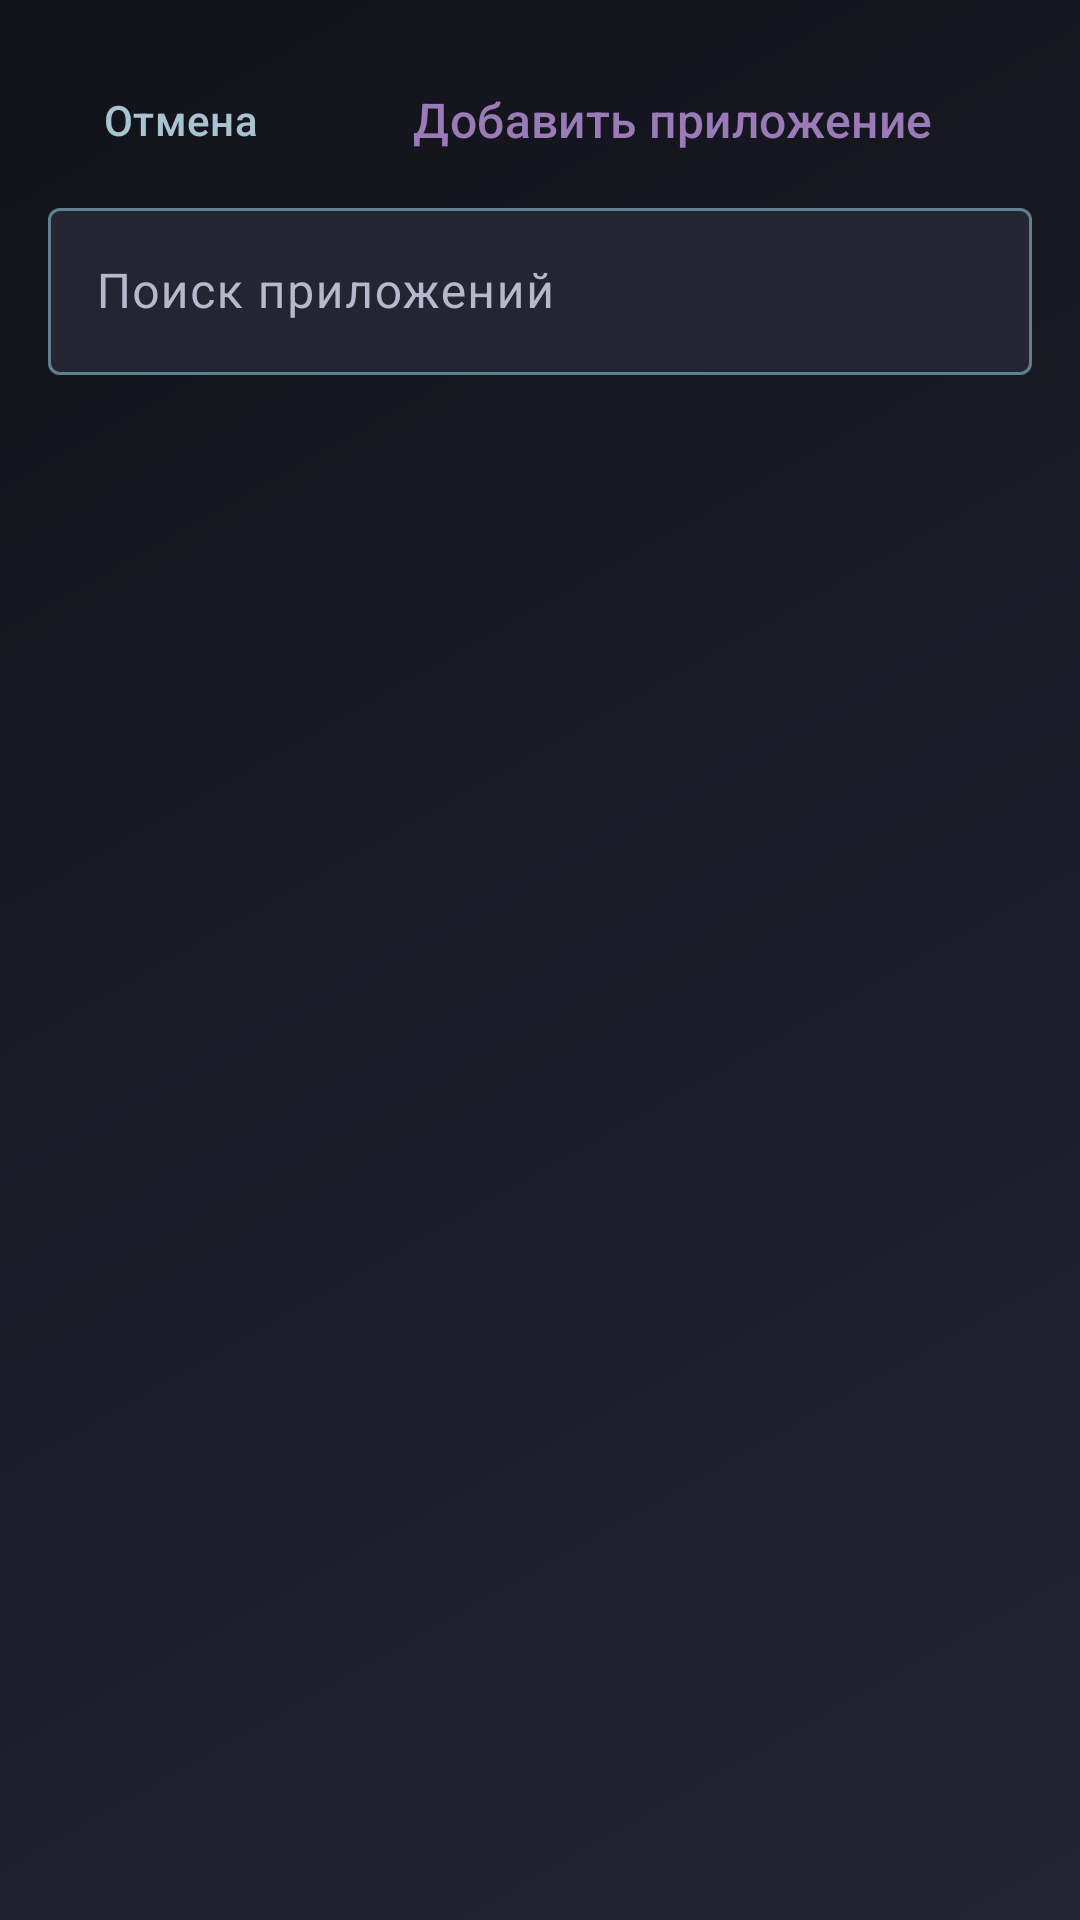

Here is an Android app screen rendered from its layout file. Give the layout XML and the strings, colors and styles it references.
<!-- AndroidManifest.xml: application theme Theme.Appbllocker -->
<!-- res/layout/activity_add_app.xml -->
<?xml version="1.0" encoding="utf-8"?>
<LinearLayout xmlns:android="http://schemas.android.com/apk/res/android"
    xmlns:tools="http://schemas.android.com/tools"
    android:layout_width="match_parent"
    android:layout_height="match_parent"
    android:background="@drawable/bg_app_gradient"
    android:orientation="vertical"
    android:padding="16dp">

    <LinearLayout
        android:layout_width="match_parent"
        android:layout_height="wrap_content"
        android:gravity="center_vertical"
        android:orientation="horizontal">

        <com.google.android.material.button.MaterialButton
            android:id="@+id/btnBack"
            style="@style/Widget.Appbllocker.TextButton"
            android:layout_width="wrap_content"
            android:layout_height="wrap_content"
            android:text="@string/cancel" />

        <TextView
            android:id="@+id/screenTitle"
            android:layout_width="0dp"
            android:layout_height="wrap_content"
            android:layout_weight="1"
            android:gravity="center"
            android:text="@string/add_app"
            android:textAppearance="@style/TextAppearance.Appbllocker.Section" />
    </LinearLayout>

    <com.google.android.material.textfield.TextInputLayout
        android:layout_width="match_parent"
        android:layout_height="wrap_content"
        android:hint="@string/search_apps">

        <com.google.android.material.textfield.TextInputEditText
            android:id="@+id/searchInput"
            android:layout_width="match_parent"
            android:layout_height="wrap_content"
            android:inputType="text" />
    </com.google.android.material.textfield.TextInputLayout>

    <TextView
        android:id="@+id/loadingText"
        android:layout_width="match_parent"
        android:layout_height="wrap_content"
        android:layout_marginTop="16dp"
        android:gravity="center"
        android:text="@string/loading_apps"
        android:textAppearance="?attr/textAppearanceBodyMedium"
        android:textColor="@color/on_surface_variant"
        android:visibility="gone" />

    <TextView
        android:id="@+id/emptyAppsText"
        android:layout_width="match_parent"
        android:layout_height="wrap_content"
        android:layout_marginTop="16dp"
        android:gravity="center"
        android:text="@string/no_apps_found"
        android:textAppearance="?attr/textAppearanceBodyMedium"
        android:textColor="@color/on_surface_variant"
        android:visibility="gone" />

    <androidx.recyclerview.widget.RecyclerView
        android:id="@+id/appsRecyclerView"
        android:layout_width="match_parent"
        android:layout_height="0dp"
        android:layout_marginTop="8dp"
        android:layout_weight="1"
        tools:listitem="@layout/item_add_app" />
</LinearLayout>
<!-- res/layout/item_add_app.xml (included above) -->
<?xml version="1.0" encoding="utf-8"?>
<LinearLayout xmlns:android="http://schemas.android.com/apk/res/android"
    xmlns:tools="http://schemas.android.com/tools"
    android:layout_width="match_parent"
    android:layout_height="wrap_content"
    android:background="?attr/selectableItemBackground"
    android:gravity="center_vertical"
    android:minHeight="56dp"
    android:orientation="horizontal"
    android:paddingHorizontal="8dp"
    android:paddingVertical="8dp">

    <ImageView
        android:id="@+id/appIcon"
        android:layout_width="40dp"
        android:layout_height="40dp"
        android:contentDescription="@null"
        android:scaleType="centerCrop"
        tools:src="@mipmap/ic_launcher" />

    <LinearLayout
        android:layout_width="0dp"
        android:layout_height="wrap_content"
        android:layout_marginStart="16dp"
        android:layout_weight="1"
        android:orientation="vertical">

        <TextView
            android:id="@+id/appNameText"
            android:layout_width="match_parent"
            android:layout_height="wrap_content"
            android:ellipsize="end"
            android:maxLines="1"
            android:textAppearance="?attr/textAppearanceTitleMedium"
            android:textColor="@color/on_surface"
            tools:text="Chrome" />

        <TextView
            android:id="@+id/packageText"
            android:layout_width="match_parent"
            android:layout_height="wrap_content"
            android:ellipsize="end"
            android:maxLines="1"
            android:textAppearance="?attr/textAppearanceBodySmall"
            android:textColor="@color/on_surface_variant"
            tools:text="com.android.chrome" />
    </LinearLayout>

</LinearLayout>
<!-- resources referenced by this layout -->
<resources>
  <color name="on_surface">#FFE8E8F2</color>
  <color name="on_surface_variant">#FFB8B8CC</color>
  <string name="add_app">Добавить приложение</string>
  <string name="cancel">Отмена</string>
  <string name="loading_apps">Загрузка списка приложений…</string>
  <string name="no_apps_found">Приложения не найдены</string>
  <string name="search_apps">Поиск приложений</string>
  <style name="TextAppearance.Appbllocker.Section" parent="TextAppearance.Material3.TitleMedium">
  
          <item name="android:textColor">@color/neon_secondary</item>
  
      </style>
  <style name="Widget.Appbllocker.TextButton" parent="Widget.Material3.Button.TextButton">
  
          <item name="android:textColor">@color/button_outlined_text</item>
  
      </style>
  <color name="background">#FF12121A</color>
  <color name="surface_variant">#FF242433</color>
  <color name="neon_secondary">#FF9A7BB8</color>
  <color name="button_outlined_text">#FFA8C4D0</color>
  <color name="button_primary">#FF3A505C</color>
  <color name="button_on_primary">#FFE4EBEF</color>
  <color name="neon_primary">#FF7AACBC</color>
  <color name="white">#FFFFFFFF</color>
  <color name="neon_tertiary">#FFD86A9A</color>
  <color name="black">#FF000000</color>
  <color name="surface">#FF1A1A26</color>
  <color name="neon_glow">#457AACBC</color>
  <style name="TextAppearance.Appbllocker.DisplayLarge" parent="TextAppearance.Material3.DisplayLarge">
  
          <item name="android:textColor">@color/on_surface</item>
  
      </style>
  <style name="TextAppearance.Appbllocker.DisplayMedium" parent="TextAppearance.Material3.DisplayMedium">
  
          <item name="android:textColor">@color/on_surface</item>
  
      </style>
  <style name="TextAppearance.Appbllocker.DisplaySmall" parent="TextAppearance.Material3.DisplaySmall">
  
          <item name="android:textColor">@color/on_surface</item>
  
      </style>
  <style name="TextAppearance.Appbllocker.HeadlineLarge" parent="TextAppearance.Material3.HeadlineLarge">
  
          <item name="android:textColor">@color/on_surface</item>
  
      </style>
  <style name="TextAppearance.Appbllocker.HeadlineMedium" parent="TextAppearance.Material3.HeadlineMedium">
  
          <item name="android:textColor">@color/on_surface</item>
  
      </style>
  <style name="TextAppearance.Appbllocker.HeadlineSmall" parent="TextAppearance.Material3.HeadlineSmall">
  
          <item name="android:textColor">@color/on_surface</item>
  
      </style>
  <style name="TextAppearance.Appbllocker.TitleLarge" parent="TextAppearance.Material3.TitleLarge">
  
          <item name="android:textColor">@color/on_surface</item>
  
      </style>
  <style name="TextAppearance.Appbllocker.TitleMedium" parent="TextAppearance.Material3.TitleMedium">
  
          <item name="android:textColor">@color/on_surface</item>
  
      </style>
  <style name="TextAppearance.Appbllocker.TitleSmall" parent="TextAppearance.Material3.TitleSmall">
  
          <item name="android:textColor">@color/on_surface</item>
  
      </style>
  <style name="TextAppearance.Appbllocker.BodyLarge" parent="TextAppearance.Material3.BodyLarge">
  
          <item name="android:textColor">@color/on_surface</item>
  
      </style>
  <style name="TextAppearance.Appbllocker.BodyMedium" parent="TextAppearance.Material3.BodyMedium">
  
          <item name="android:textColor">@color/on_surface</item>
  
      </style>
  <style name="TextAppearance.Appbllocker.BodySmall" parent="TextAppearance.Material3.BodySmall">
  
          <item name="android:textColor">@color/on_surface_variant</item>
  
      </style>
  <style name="TextAppearance.Appbllocker.LabelLarge" parent="TextAppearance.Material3.LabelLarge">
  
          <item name="android:textColor">@color/on_surface</item>
  
      </style>
  <style name="TextAppearance.Appbllocker.LabelSmall" parent="TextAppearance.Material3.LabelSmall">
  
          <item name="android:textColor">@color/on_surface_variant</item>
  
      </style>
</resources>
